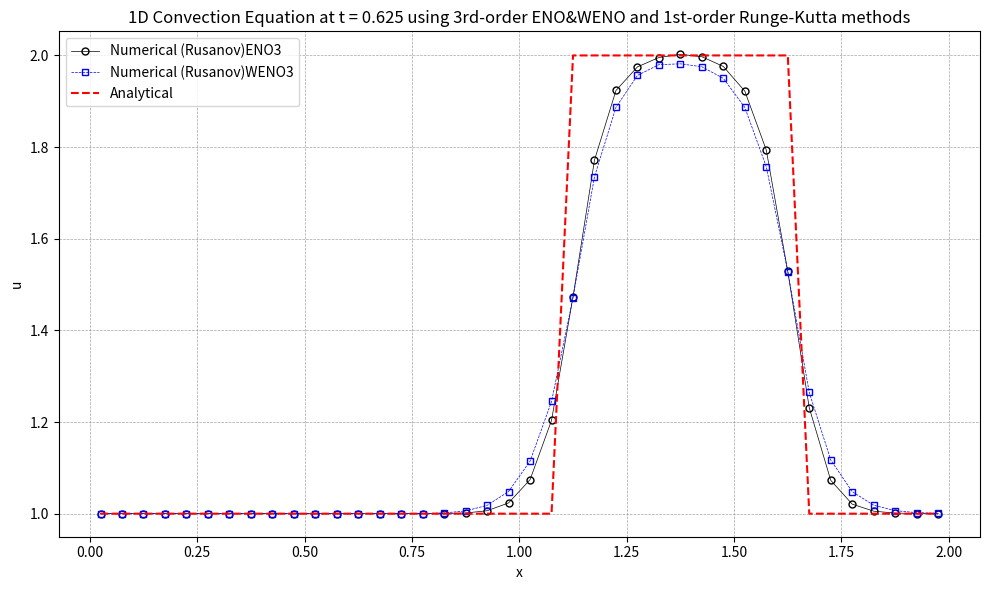

Here is the Python script that generated this plot:
import numpy as np
import matplotlib.pyplot as plt

# 初始条件
def initial_condition(x):
    u0 = np.zeros_like(x)
    for i in range(len(x)):
        if 0.5 <= x[i] <= 1.0:
            u0[i] = 2.0
        else:
            u0[i] = 1.0
    return u0

# 理论解
def analytical_solution(x, t, a, L):
    # 初始条件沿 x - at 平移
    x_shifted = x - a * t
    return initial_condition((x_shifted + L) % L)  # 周期边界条件  

def residual(q, cfd):
    reconstruction(q, cfd)
    inviscid_flux(cfd.up1_2m, cfd.up1_2p, cfd.flux, cfd)
    for i in range(cfd.nx):
        cfd.res[i] = -(cfd.flux[i + 1] - cfd.flux[i]) / cfd.mesh.dx
        
def reconstruction(q, cfd):
    if cfd.solver.interpolation == 0:
        EnoReconstruction(q, cfd)
    elif cfd.solver.interpolation == 1:
        WenoReconstruction(q, cfd)
    
def EnoReconstruction(q, cfd):
    # Choose the stencil by ENO method
    cfd.dd[0, 0:cfd.ntcell-1] = q[0:cfd.ntcell-1]
    
    for m in range(1, cfd.iorder):
        for j in range(0, cfd.ntcell-1):
            cfd.dd[m, j] = cfd.dd[m-1, j+1] - cfd.dd[m-1, j]
            
    for i in range(cfd.nx + 1):
        cfd.il[i] = i - 1
        for m in range(1, cfd.iorder):
            if abs(cfd.dd[m, cfd.il[i]-1+cfd.ishift]) <= abs(cfd.dd[m, cfd.il[i]+cfd.ishift]):
                cfd.il[i] -= 1
                
    for i in range(cfd.nx + 1):
        cfd.ir[i] = i
        for m in range(1, cfd.iorder):
            if abs(cfd.dd[m, cfd.ir[i]-1+cfd.ishift]) <= abs(cfd.dd[m, cfd.ir[i]+cfd.ishift]):
                cfd.ir[i] -= 1
    
    # Reconstruction u(j+1/2)
    for i in range(cfd.nx + 1):
        k1 = cfd.il[i]
        k2 = cfd.ir[i]
        l1 = i - k1
        l2 = i - k2
        cfd.up1_2m[i] = 0
        cfd.up1_2p[i] = 0
        for m in range(cfd.iorder):
            cfd.up1_2m[i] += q[k1 + cfd.ishift + m] * cfd.coef[l1, m]
            cfd.up1_2p[i] += q[k2 + cfd.ishift + m] * cfd.coef[l2, m]
            
#---------------------------------------------------------------------------#
#nonlinear weights for upwind direction
#---------------------------------------------------------------------------#
def wc3L(v1,v2,v3):
    eps = 1.0e-6

    # smoothness indicators
    s0 = (v3-v2)**2
    s1 = (v2-v1)**2

    # computing nonlinear weights w1,w2
    d0 = 2.0/3.0
    d1 = 1.0/3.0
    
    c0 = d0 / ( (eps+s0)**2 )
    c1 = d1 / ( (eps+s1)**2 )

    w0 = c0 / ( c0 + c1 )
    w1 = c1 / ( c0 + c1 )

    # candiate stencils
    q0 =  0.5 * v2 + 0.5 * v3
    q1 = -0.5 * v1 + 1.5 * v2

    # reconstructed value at interface
    f = ( w0*q0 + w1*q1 )

    return f

#---------------------------------------------------------------------------#
#nonlinear weights for downwind direction
#---------------------------------------------------------------------------#
def wc3R(v1,v2,v3):
    eps = 1.0e-6

    # smoothness indicators
    s0 = (v2-v1)**2
    s1 = (v3-v2)**2

    # computing nonlinear weights w1,w2
    d0 = 2.0/3.0
    d1 = 1.0/3.0
    
    c0 = d0 / ( (eps+s0)**2 )
    c1 = d1 / ( (eps+s1)**2 )

    w0 = c0 / ( c0 + c1 )
    w1 = c1 / ( c0 + c1 )

    # candiate stencils
    q0 = 0.5 * v1 + 0.5 * v2
    q1 = 1.5 * v2 - 0.5 * v3

    # reconstructed value at interface
    f = ( w0*q0 + w1*q1 )

    return f
    
            
def weno3L_periodic(cfd,u,f):
    #i:ist-1,ist,...,ied
    #j:0,1,...,nx
    for i in range(cfd.ist - 1, cfd.ied + 1):
        j = i - cfd.ist + 1
        v1 = u[i-1]
        v2 = u[i  ]
        v3 = u[i+1]
        f[j] = wc3L(v1,v2,v3)
        
def weno3R_periodic(cfd,u,f):
    #i:ist,ist+1,...,ied,ied+1
    #j:0,1,...,nx
    for i in range(cfd.ist, cfd.ied + 2):
        j = i - cfd.ist
        v1 = u[i-1]
        v2 = u[i  ]
        v3 = u[i+1]
        f[j] = wc3R(v1,v2,v3)
        
            
def WenoReconstruction(q, cfd):
    # Reconstruction u(j+1/2)
    weno3L_periodic( cfd, q, cfd.up1_2m )
    weno3R_periodic( cfd, q, cfd.up1_2p )

fluxnames = [
        'Rusanov',
        'Engquist-Osher',
]

def inviscid_flux(up1_2m, up1_2p, flux, cfd):
    if cfd.solver.iflux == 0:
        rusanov_flux(up1_2m, up1_2p, flux, cfd)
    else:
        engquist_osher_flux(up1_2m, up1_2p, flux, cfd)

def engquist_osher_flux(up1_2m, up1_2p, flux, cfd):
    for i in range(cfd.nx + 1):
        u_L = up1_2m[i]
        u_R = up1_2p[i]
        
        cp = 0.5 * ( cfd.solver.c + abs(cfd.solver.c) )
        cm = 0.5 * ( cfd.solver.c - abs(cfd.solver.c) )
        
        flux[i] = cp * u_L + cm * u_R
        
def rusanov_flux(up1_2m, up1_2p, flux, cfd):
    for i in range(cfd.nx + 1):
        u_L = up1_2m[i]
        u_R = up1_2p[i]
        F_L = cfd.solver.c * u_L  # 左状态通量
        F_R = cfd.solver.c * u_R  # 右状态通量
        alpha = abs(cfd.solver.c) # 最大波速
        flux[i] = 0.5 * (F_L + F_R) - 0.5 * alpha * (u_R - u_L)
                

def boundary(u, cfd):
    for i in range(-cfd.ighost, 1):
        u[cfd.ist - 1 + i] = u[cfd.ied + i]
    for i in range(1, cfd.ighost + 2):
        u[cfd.ied + i] = u[cfd.ist - 1 + i]

def update_oldfield(qn, q):
    qn[:] = q[:]

def init_coef( iorder, coef ):
    if iorder == 1:
        coef[0] = [1.0]
        coef[1] = [1.0]
    elif iorder == 2:
        coef[0] = [3.0/2.0, -1.0/2.0]
        coef[1] = [1.0/2.0,  1.0/2.0]
        coef[2] = [-1.0/2.0, 3.0/2.0]
    elif iorder == 3:
        coef[0] = [ 11.0/6.0, -7.0/6.0,  1.0/3.0 ]
        coef[1] = [  1.0/3.0,  5.0/6.0, -1.0/6.0 ]
        coef[2] = [ -1.0/6.0,  5.0/6.0,  1.0/3.0 ]
        coef[3] = [  1.0/3.0, -7.0/6.0, 11.0/6.0 ]
    elif iorder == 4:
        coef[0] = [ 25.0/12.0, -23.0/12.0,  13.0/12.0,  -1.0/4.0 ]
        coef[1] = [   1.0/4.0,  13.0/12.0,  -5.0/12.0,  1.0/12.0 ]
        coef[2] = [ -1.0/12.0,   7.0/12.0,   7.0/12.0, -1.0/12.0 ]
        coef[3] = [  1.0/12.0,  -5.0/12.0,  13.0/12.0,   1.0/4.0 ]
        coef[4] = [  -1.0/4.0,  13.0/12.0, -23.0/12.0, 25.0/12.0 ]
    elif iorder == 5:
        coef[0] = [ 137.0/60.0, -163.0/60.0, 137.0/60.0,  -21.0/20.0,    1.0/5.0 ]
        coef[1] = [    1.0/5.0,   77.0/60.0, -43.0/60.0,   17.0/60.0,  -1.0/20.0 ]
        coef[2] = [  -1.0/20.0,    9.0/20.0,  47.0/60.0,  -13.0/60.0,   1.0/30.0 ]
        coef[3] = [   1.0/30.0,  -13.0/60.0,  47.0/60.0,    9.0/20.0,  -1.0/20.0 ]
        coef[4] = [  -1.0/20.0,   17.0/60.0, -43.0/60.0,   77.0/60.0,    1.0/5.0 ]
        coef[5] = [    1.0/5.0,  -21.0/20.0, 137.0/60.0, -163.0/60.0, 137.0/60.0 ]
    elif iorder == 6:
        coef[0] = [ 49.0/20.0, -71.0/20.0,   79.0/20.0, -163.0/60.0,  31.0/30.0,  -1.0/6.0 ]
        coef[1] = [   1.0/6.0,  29.0/20.0,  -21.0/20.0,   37.0/60.0, -13.0/60.0,  1.0/30.0 ]
        coef[2] = [ -1.0/30.0,  11.0/30.0,   19.0/20.0,  -23.0/60.0,   7.0/60.0, -1.0/60.0 ]
        coef[3] = [  1.0/60.0,  -2.0/15.0,   37.0/60.0,   37.0/60.0,  -2.0/15.0,  1.0/60.0 ]
        coef[4] = [ -1.0/60.0,   7.0/60.0,  -23.0/60.0,   19.0/20.0,  11.0/30.0, -1.0/30.0 ]
        coef[5] = [  1.0/30.0, -13.0/60.0,   37.0/60.0,  -21.0/20.0,  29.0/20.0,   1.0/6.0 ]
        coef[6] = [  -1.0/6.0,  31.0/30.0, -163.0/60.0,   79.0/20.0, -71.0/20.0, 49.0/20.0 ]
    elif iorder == 7:
        coef[0] = [ 363.0/140.0, -617.0/140.0,  853.0/140.0, -2341.0/420.0,  667.0/210.0,   -43.0/42.0,     1.0/7.0 ]
        coef[1] = [     1.0/7.0,  223.0/140.0, -197.0/140.0,   153.0/140.0, -241.0/420.0,   37.0/210.0,   -1.0/42.0 ]
        coef[2] = [   -1.0/42.0,    13.0/42.0,  153.0/140.0,  -241.0/420.0,  109.0/420.0,  -31.0/420.0,   1.0/105.0 ]
        coef[3] = [   1.0/105.0,  -19.0/210.0,  107.0/210.0,   319.0/420.0, -101.0/420.0,     5.0/84.0,  -1.0/140.0 ]
        coef[4] = [  -1.0/140.0,     5.0/84.0, -101.0/420.0,   319.0/420.0,  107.0/210.0,  -19.0/210.0,   1.0/105.0 ]
        coef[5] = [   1.0/105.0,  -31.0/420.0,  109.0/420.0,  -241.0/420.0,  153.0/140.0,    13.0/42.0,   -1.0/42.0 ]
        coef[6] = [   -1.0/42.0,   37.0/210.0, -241.0/420.0,   153.0/140.0, -197.0/140.0,  223.0/140.0,     1.0/7.0 ]
        coef[7] = [     1.0/7.0,   -43.0/42.0,  667.0/210.0, -2341.0/420.0,  853.0/140.0, -617.0/140.0, 363.0/140.0 ]

def init_field(cfd):
    for i in range(cfd.ist, cfd.ied + 1):
        j = i - cfd.ist
        if 0.5 <= cfd.mesh.xcc[j] <= 1.0:
            cfd.u[i] = 2.0
        else:
            cfd.u[i] = 1.0
    boundary(cfd.u, cfd)
    update_oldfield(cfd.un, cfd.u)
    
def runge_kutta(cfd):
    rk = cfd.solver.rk
    if rk == 1:
        runge_kutta_1(cfd)
    elif rk == 2:
        runge_kutta_2(cfd)
    else:
        runge_kutta_3(cfd)
    
def runge_kutta_1(cfd):
    dt = cfd.solver.dt
    residual(cfd.u, cfd)
    for i in range(cfd.nx):
        j = i + cfd.ishift
        cfd.u[j] = cfd.u[j] + dt * cfd.res[i]
    boundary(cfd.u, cfd)
    update_oldfield(cfd.un, cfd.u)
    
def runge_kutta_2(cfd):
    dt = cfd.solver.dt
    residual(cfd.u, cfd)
    for i in range(cfd.nx):
        j = i + cfd.ishift
        cfd.u[j] = cfd.u[j] + dt * cfd.res[i]
    boundary(cfd.u, cfd)
    
    residual(cfd.u, cfd)
    for i in range(cfd.nx):
        j = i + cfd.ishift
        cfd.u[j] = 0.5 * cfd.un[j] + 0.5 * cfd.u[j] + 0.5 * dt * cfd.res[i]
    boundary(cfd.u, cfd)
    update_oldfield(cfd.un, cfd.u)

def runge_kutta_3(cfd):
    dt = cfd.solver.dt
    residual(cfd.u, cfd)
    for i in range(cfd.nx):
        j = i + cfd.ishift
        cfd.u[j] = cfd.u[j] + dt * cfd.res[i]
    boundary(cfd.u, cfd)
    
    residual(cfd.u, cfd)
    for i in range(cfd.nx):
        j = i + cfd.ishift
        cfd.u[j] = 0.75 * cfd.un[j] + 0.25 * cfd.u[j] + 0.25 * dt * cfd.res[i]
    boundary(cfd.u, cfd)
    
    residual(cfd.u, cfd)
    c1, c2, c3 = 1.0/3.0, 2.0/3.0, 2.0/3.0
    for i in range(cfd.nx):
        j = i + cfd.ishift
        cfd.u[j] = c1 * cfd.un[j] + c2 * cfd.u[j] + c3 * dt * cfd.res[i]
    boundary(cfd.u, cfd)
    update_oldfield(cfd.un, cfd.u)

def get_ordinal_numbers(order):
    if order == 1:
        return 'st'
    elif order == 2:
        return 'nd'
    elif order == 3:
        return 'rd'
    else:
        return 'th'

def visualize(cfd):
    with open('solution.plt', 'w') as f:
        for i in range(cfd.ist, cfd.ied + 1):
            j = i - cfd.ist
            f.write(f"{cfd.mesh.xcc[j]:20.10e}{cfd.u[i]:20.10e}\n")
            
    # 可视化
    u_numerical = np.copy(cfd.u[cfd.ist:cfd.ied+1])
    print(f'u_numerical.size={u_numerical.size}')
    print(f'cfd.mesh.xcc.size={cfd.mesh.xcc.size}')
    #计算理论解
    u_analytical = analytical_solution(cfd.mesh.xcc, cfd.solver.T, cfd.solver.c, cfd.mesh.L)
    print(f'u_analytical.size={u_analytical.size}')
    plt.figure("OneFLOW-CFD Solver", figsize=(10, 6))
    plt.scatter(cfd.mesh.xcc, u_numerical, facecolor="none", edgecolor="blue", s=20, linewidths=0.5, label=f'Numerical (Rusanov)')
    plt.plot(cfd.mesh.xcc, u_analytical, 'r--', label='Analytical')
    plt.xlabel('x')
    plt.ylabel('u')
    ordinal1 = get_ordinal_numbers(cfd.iorder)
    ordinal2 = get_ordinal_numbers(cfd.solver.rk)
    plt.title(f'1D Convection Equation at t = {cfd.solver.T:.3f} using {cfd.iorder}{ordinal1}-order WENO and {cfd.solver.rk}{ordinal2}-order Runge-Kutta methods')
    plt.legend()
    plt.grid(True, color='gray', linestyle='--', linewidth=0.5, alpha=0.7)    
    plt.tight_layout()
    plt.show()

class Mesh:
    def __init__(self):
        self.xmin = 0.0
        self.xmax = 2.0
        self.ncells = 40
        self.nnodes = self.ncells + 1
        self.nx = self.ncells
        self.x = np.zeros(self.nnodes)
        self.xcc = np.zeros(self.ncells)
        self.init_mesh()
        
    def init_mesh(self):
        self.L = self.xmax - self.xmin
        self.dx = self.L / self.ncells
        
        for i in range(self.nnodes):
            self.x[i] = self.xmin + i * self.dx
            
        for i in range(self.ncells):
            self.xcc[i] = 0.5 * (self.x[i] + self.x[i+1])

class Solver:
    def __init__(self):
        #interpolation :0 Eno; 1 Weno
        self.interpolation = 0
        self.iflux = 0
        self.rk = 1
        self.c = 1.0
        self.T = 0.625
        #self.dt = .0025
        self.dt = .025
        
class Cfd:
    def __init__(self, solver, mesh, iorder):
        self.solver = solver
        self.mesh = mesh
        self.nx = mesh.nx
        self.iorder = iorder
        self.ighost = iorder
        self.ishift = self.ighost + 1
        self.ist = 0 + self.ishift
        self.ied = self.nx - 1 + self.ishift
        self.ntcell = self.nx + 2 * self.ishift
        self.isize = iorder * (iorder + 1)

        self.il = np.zeros(self.nx + 1, dtype=int)
        self.ir = np.zeros(self.nx + 1, dtype=int)
        self.coef = np.zeros((iorder + 1, iorder))
        self.dd = np.zeros((iorder, self.ntcell))
        self.up1_2m = np.zeros(self.nx + 1)
        self.up1_2p = np.zeros(self.nx + 1)
        self.flux = np.zeros(self.nx + 1)
        self.res = np.zeros(self.nx)

        # Field module variables
        self.u = np.zeros(self.ntcell)
        self.un = np.zeros(self.ntcell)
        
def RunEno(solver, mesh, iorder):
    cfd = Cfd(solver, mesh, iorder)
    init_coef(cfd.iorder, cfd.coef)
    init_field(cfd)
    
    simu_time = solver.T
    t = 0.0
    dt = solver.dt
    while t < simu_time:
        runge_kutta(cfd)
        if t + dt > simu_time:
            dt = simu_time - t
        t += dt
    print(f'T={t:.3f},runge_kutta{solver.rk},cfd{cfd.iorder},{fluxnames[solver.iflux]} FLUX')

    return np.copy(cfd.u[cfd.ist:cfd.ied+1])
    
def RunWeno(solver, mesh, iorder):
    cfd = Cfd(solver, mesh, iorder)
    init_coef(cfd.iorder, cfd.coef)
    init_field(cfd)
    
    simu_time = solver.T
    t = 0.0
    dt = solver.dt
    while t < simu_time:
        runge_kutta(cfd)
        if t + dt > simu_time:
            dt = simu_time - t
        t += dt
    print(f'T={t:.3f},runge_kutta{solver.rk},WENO{cfd.iorder},{fluxnames[solver.iflux]} FLUX')
    return np.copy(cfd.u[cfd.ist:cfd.ied+1])    
    
def performEnoWenoAnalysis():
    mesh = Mesh()
    solver = Solver()
    #计算理论解
    u_analytical = analytical_solution(mesh.xcc, solver.T, solver.c, mesh.L)
    
    solver.rk = 1
    solver.dt = 0.0025
    solver.iorder = 3
    
    u_list = []
    solver.interpolation = 0
    u = RunEno(solver, mesh, solver.iorder)
    u_list.append(u)
    solver.interpolation = 1
    u = RunWeno(solver, mesh, solver.iorder)
    u_list.append(u)
        
    plot_EnoWeno_Analysis(solver, mesh.xcc, u_list, u_analytical)
    
def plot_EnoWeno_Analysis(solver, xcc, u_list, u_analytical):
    # 定义一个包含不同颜色、线形和标记的列表
    styles = [
        {'color': 'black', 'linestyle': '-', 'marker': 'o'},
        {'color': 'blue', 'linestyle': '--', 'marker': 's'},
        {'color': 'black', 'linestyle': '-', 'marker': '^'},
        {'color': 'blue', 'linestyle': '--', 'marker': 'v'},
        {'color': 'black', 'linestyle': '-', 'marker': '<'},
        {'color': 'blue', 'linestyle': '--', 'marker': '>'},
        {'color': 'black', 'linestyle': '-', 'marker': 'D'},
    ]

    n = len(u_list)
    num_styles = len(styles)
    ordinal = get_ordinal_numbers(solver.rk)
    
    plt.figure("OneFLOW-CFD Solver", figsize=(10, 6))
    plt.title(f'1D Convection Equation at t = {solver.T:.3f} using 3rd-order ENO&WENO and {solver.rk}{ordinal}-order Runge-Kutta methods')
    for i in range(0, n):
        if i == 0:
            lable = 'Numerical (Rusanov)ENO3'
        else:
            lable = 'Numerical (Rusanov)WENO3'
        style = styles[i % num_styles]
        plt.plot(xcc, u_list[i], marker=style['marker'], markerfacecolor='none', linestyle=style['linestyle'], color=style['color'], \
                markersize=5, linewidth=0.5, alpha=1.0, label=f'{lable}')
    plt.plot(xcc, u_analytical, 'r--', label='Analytical')
    plt.xlabel('x')
    plt.ylabel('u')
    plt.legend()
    plt.grid(True, color='gray', linestyle='--', linewidth=0.5, alpha=0.7)    
    plt.tight_layout()
    plt.show()    
    
def main():
    performEnoWenoAnalysis()

if __name__ == "__main__":
    main()
